Run: headless pygame with SDL's dummy video driver; simulated clock (each Clock.tick advances the game by its frame time, no real sleeping); random seed 0; keys injected as events and as key.get_pressed() state; no mouse input.
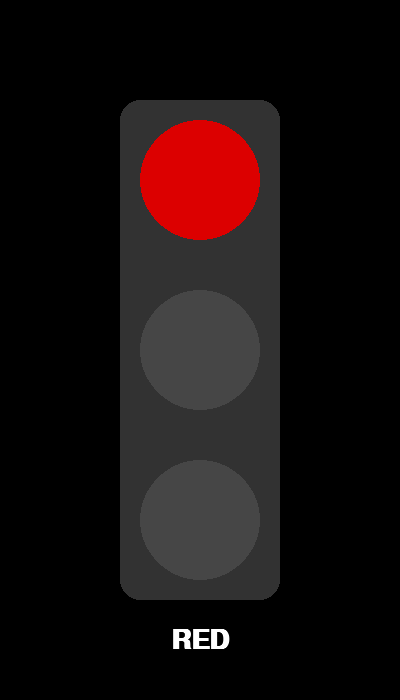
Frame 1 of 4 · flips 1–60 · no input
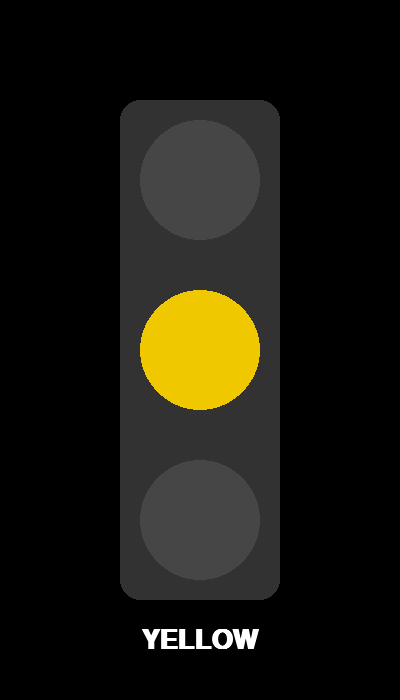
Frame 2 of 4 · flips 61–180 · tapped SPACE, RETURN · held RIGHT (→), D
Frame 3 of 4 · flips 181–300 · held DOWN (↓), S · screen unchanged from frame 2, image omitted
Frame 4 of 4 · flips 301–420 · held LEFT (←), A, UP (↑), W · screen unchanged from frame 3, image omitted

The pygame program that drew these frames:

import pygame
import sys

pygame.init()
WIDTH, HEIGHT = 400, 700
win = pygame.display.set_mode((WIDTH, HEIGHT))
pygame.display.set_caption("Stop Signal Visualizer")

# Colors
BLACK = (0, 0, 0)
GRAY = (50, 50, 50)
RED = (220, 0, 0)
YELLOW = (240, 200, 0)
GREEN = (0, 180, 0)
DARK_GRAY = (70, 70, 70)
WHITE = (255, 255, 255)

clock = pygame.time.Clock()

signals = ["RED", "YELLOW", "GREEN"]
current_index = 0

def draw_signal(surface, state):
    surface.fill(BLACK)
    center_x = WIDTH // 2
    radius = 60
    spacing = 50
    # Calculate positions to be vertically centered and symmetrical
    total_height = 3 * (2 * radius) + 2 * spacing
    start_y = (HEIGHT - total_height) // 2 + radius

    # Draw the housing rectangle around the circles
    rect_height = total_height + 40
    rect_top = start_y - radius - 20
    pygame.draw.rect(surface, GRAY, (center_x - 80, rect_top, 160, rect_height), border_radius=20)

    # Positions of the circles
    positions = [start_y + i * (2 * radius + spacing) for i in range(3)]

    colors = [RED, YELLOW, GREEN]

    for i, y in enumerate(positions):
        color = colors[i] if signals[current_index] == signals[i] else DARK_GRAY
        pygame.draw.circle(surface, color, (center_x, y), radius)

    # Draw the text for current signal centered at bottom
    font = pygame.font.SysFont("Arial", 40, bold=True)
    text = font.render(signals[current_index], True, WHITE)
    text_rect = text.get_rect(center=(center_x, rect_top + rect_height + 40))
    surface.blit(text, text_rect)

def main():
    global current_index
    running = True

    while running:
        for event in pygame.event.get():
            if event.type == pygame.QUIT:
                running = False
            if event.type == pygame.KEYDOWN:
                if event.key == pygame.K_SPACE:
                    current_index = (current_index + 1) % len(signals)

        draw_signal(win, signals[current_index])
        pygame.display.flip()
        clock.tick(60)

    pygame.quit()
    sys.exit()

if __name__ == "__main__":
    main()
